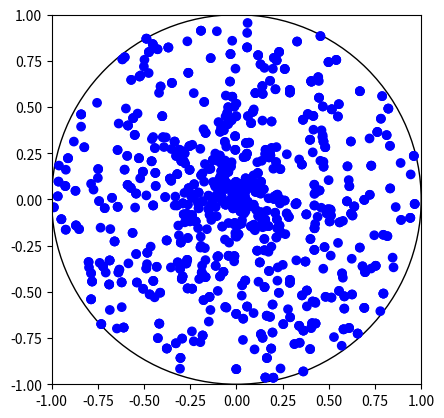

The matplotlib source for this figure:
import matplotlib.pyplot as plt
import matplotlib.patches as patches
import random

import math


def main():
    iterations_per_figure = 200
    fig, ax = plt.subplots()
    circle = patches.Circle((0,0), radius=1, fill=False)
    ax.add_patch(circle)
    ax.set_xlim((-1,1))
    ax.set_ylim((-1,1))
    plt.gca().set_aspect('equal')

    ## Add points
    points = generate_points(iterations_per_figure)
    xs = [point[0] for point in points]
    ys = [point[1] for point in points]
    colors = ["blue" for _ in points]

    plt.scatter(xs, ys, None, colors)
    plt.savefig("sad_circle_1.png")

    points.extend(generate_points(iterations_per_figure))
    xs = [point[0] for point in points]
    ys = [point[1] for point in points]
    colors = ["blue" for _ in points]

    plt.scatter(xs, ys, None, colors)
    plt.savefig("sad_circle_2.png")

    points.extend(generate_points(iterations_per_figure))
    xs = [point[0] for point in points]
    ys = [point[1] for point in points]
    colors = ["blue" for _ in points]

    plt.scatter(xs, ys, None, colors)
    plt.savefig("sad_circle_3.png")

def generate_points(num_points):
    points = []
    for _ in range(num_points):
        angle = (random.uniform(0,1)*2.0 - 1.0) * math.pi
        radius = (random.uniform(0,1))
        x = radius * math.cos(angle)
        y = radius * math.sin(angle)
        points.append((x,y))
    return points

if __name__ == "__main__":
    main()